4-way image classification set "data" from GitHub (PLCnext/RockPaperScissors); label vocabulary: blank, paper, rock, scissors.

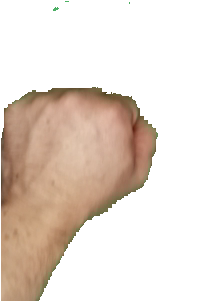
Label: rock

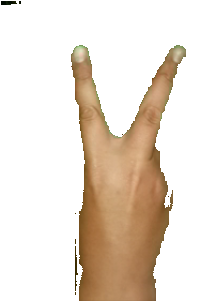
Label: scissors

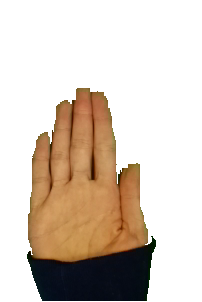
Label: paper

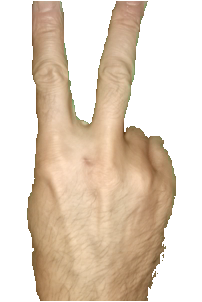
Label: scissors

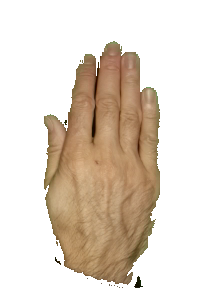
Label: paper

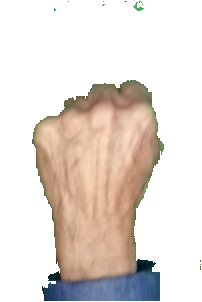
Label: rock
